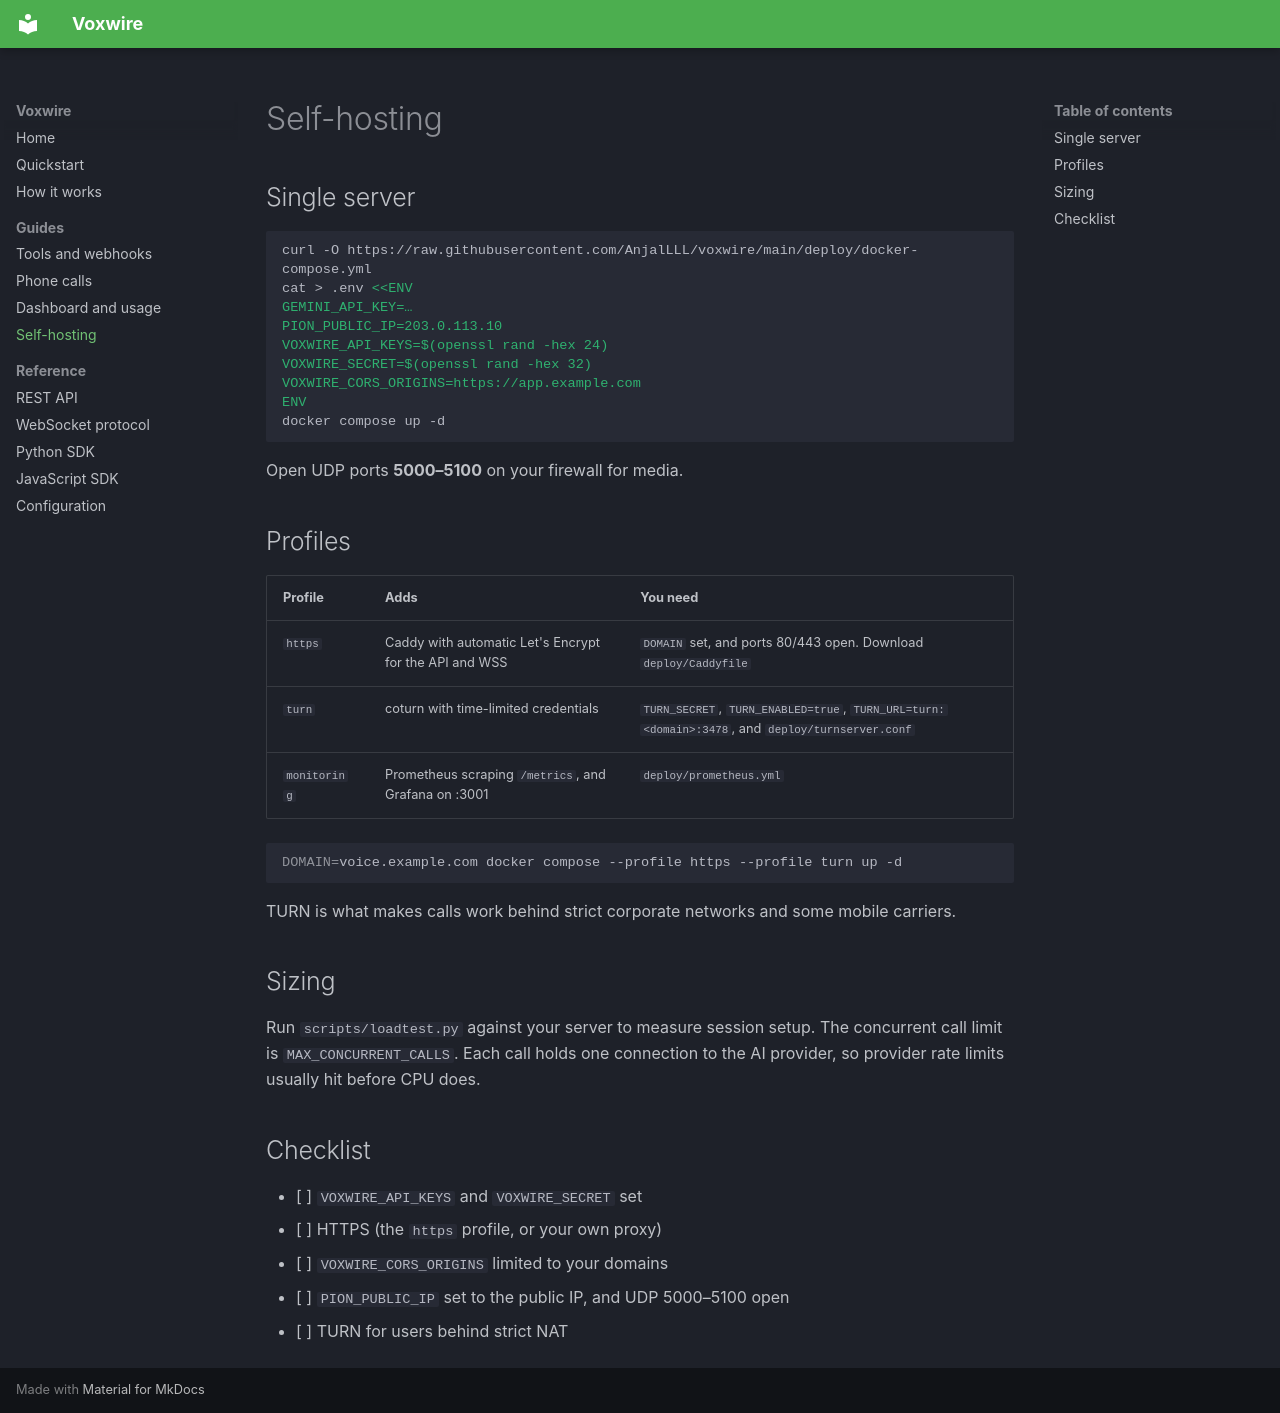

repository: AnjalLLL/parley · page: self-hosting/index.html · generator: mkdocs

# Self-hosting

## Single server

```bash
curl -O https://raw.githubusercontent.com/AnjalLLL/voxwire/main/deploy/docker-compose.yml
cat > .env <<ENV
GEMINI_API_KEY=…
PION_PUBLIC_IP=203.0.113.10
VOXWIRE_API_KEYS=$(openssl rand -hex 24)
VOXWIRE_SECRET=$(openssl rand -hex 32)
VOXWIRE_CORS_ORIGINS=https://app.example.com
ENV
docker compose up -d
```

Open UDP ports **5000–5100** on your firewall for media.

## Profiles

| Profile | Adds | You need |
|---|---|---|
| `https` | Caddy with automatic Let's Encrypt for the API and WSS | `DOMAIN` set, and ports 80/443 open. Download `deploy/Caddyfile` |
| `turn` | coturn with time-limited credentials | `TURN_SECRET`, `TURN_ENABLED=true`, `TURN_URL=turn:<domain>:3478`, and `deploy/turnserver.conf` |
| `monitoring` | Prometheus scraping `/metrics`, and Grafana on :3001 | `deploy/prometheus.yml` |

```bash
DOMAIN=voice.example.com docker compose --profile https --profile turn up -d
```

TURN is what makes calls work behind strict corporate networks and some mobile carriers.

## Sizing

Run `scripts/loadtest.py` against your server to measure session setup. The concurrent call limit is `MAX_CONCURRENT_CALLS`. Each call holds one connection to the AI provider, so provider rate limits usually hit before CPU does.

## Checklist

- [ ] `VOXWIRE_API_KEYS` and `VOXWIRE_SECRET` set
- [ ] HTTPS (the `https` profile, or your own proxy)
- [ ] `VOXWIRE_CORS_ORIGINS` limited to your domains
- [ ] `PION_PUBLIC_IP` set to the public IP, and UDP 5000–5100 open
- [ ] TURN for users behind strict NAT
